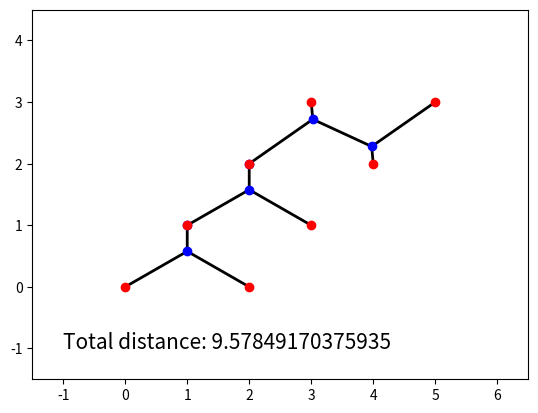

Python code for this plot:
__author__ = 'Samuel'
 
import random
import math
from itertools import combinations
import numpy as np
import pylab as pl
from matplotlib import collections as mc
from math import sin, cos, pi, factorial
import matplotlib.pyplot as plt
from mpl_toolkits.mplot3d import Axes3D
 
def dist(a, b):
    """Computes the distance between two points"""
    return (sum([(a[i] - b[i]) ** 2 for i in range(len(a))]) ** .5)
 
def unique(lis):
    """determines whether all the elements of a list are unique"""
    return list(set(lis)) == sorted(lis)
 
def hasNoAlmostPairs(lis):
    """forces trees to not have overlapping steiner points"""
    lx = []
    ly = []
    for i in lis:
        for j in range(len(lx)):
            if abs(i[0]-lx[j]) < .0001 and abs(i[1]-ly[j]) < .0001:
                return False
        lx.append(i[0])
        ly.append(i[1])
    return True
 
def createTree(snConnections, ssConnections):
    """Finds the tree structure denoted by snConnections (between steiner points
     and nodes) and ssConnections (connections between steiner points and other steiner points"""
    allPoints = [i for i in range(len(snConnections) - 2)] + [i + len(snConnections) - 2 for i in
                                                              range(len(snConnections))]
    tree = [(snConnections[i], i + len(snConnections) - 2) for i in range(len(snConnections))]
    allssConnections = []
    for i in combinations([i for i in range(len(snConnections) - 2)], 2):
        allssConnections.append(i)
    for i in ssConnections:
        tree.append(allssConnections[i])
    return tree
 
def DFS(tree):
    """Depth-first search"""
    stack = []
    discovered = []
    stack.insert(0, tree[0][0])
    while stack:
        v = stack[-1]
        stack = stack[:-1]
        if v not in discovered:
            discovered.append(v)
            for edge in tree:
                if v in edge:
                    for point in edge:
                        if point != v:
                            stack.insert(0, point)
    return discovered
 
def isFullyAttached(tree):
    if len(DFS(tree)) == len(set.union(set([i[0] for i in tree]), set([i[1] for i in tree]))):
        return True
    return False
 
def isValid(snConnections, ssConnections, steinerPoints):
    #Checks 3 things:
    # 1. whether the graph is a tree (acyclic, connected)
    # 2. whether each steiner point has degree 3
    # 3. there are no overlapping steiner points
    tree = createTree(snConnections, ssConnections)
    if not isFullyAttached(tree) or not hasNoAlmostPairs(steinerPoints):
        return False
 
    steinerPointsCounts = [0 for i in range(len(snConnections) - 2)]
    for i in snConnections:
        steinerPointsCounts[i] += 1
    allssConnections = []
    for i in combinations([i for i in range(len(snConnections) - 2)], 2):
        allssConnections.append(i)
    for i in ssConnections:
        for j in allssConnections[i]:
            steinerPointsCounts[j] += 1
    if all([i == 3 for i in steinerPointsCounts]):
        return True
    return False
 
def normalize(vec):
    """converts a vector into a unit vector"""
    return [i/(sum([j ** 2 for j in vec]) ** .5) for i in vec]
 
def nCr(n, r):
    if n < r:
        return 0
    return factorial(n) / (factorial(r) * factorial(n - r))
 
def pathLength(nodes, steinerPoints, ssConnections, snConnections):
    """computes the length of the current tree"""
    n = len(nodes)
    d = 0
 
    d += sum([dist(nodes[i], steinerPoints[snConnections[i]]) for i in range(n)])
    # allssConnections = []
    # for i in combinations([i for i in range(n - 2)], 2):
    #     allssConnections.append(i)
    allssConnections = [j for j in combinations([i for i in range(n - 2)], 2)]
 
    d += sum([dist(steinerPoints[allssConnections[i][0]],
              steinerPoints[allssConnections[i][1]]) for i in ssConnections])
    return d
 
def steinerTree(nodes):
    """Computes the Steiner Tree using an iterative heuristic"""
    #works in 2 or 3 dimensions
    R = len(nodes[0]) # either 2 or 3 -- this is the dimension we're working in
    n = len(nodes)
    steinerPoints = []
    for i in range(n - 2):
        steinerPoints.append([random.uniform(min([i[dim] for i in nodes]), max([i[dim] for i in nodes])) for dim in
                     range(R)])
    jump = 0
    for i in steinerPoints:
        for j in nodes:
            jump += dist(i, j)
    jump /= (len(steinerPoints) * len(nodes))
    #now the initial topology must be created
    snLocs = [i for i in range(n - 2)]
    snConnections = [random.choice(snLocs) for i in range(len(nodes))] #connections between steiner points and nodes
    ssLocs = [i for i in range(int(nCr(len(steinerPoints), 2)))]
    ssConnections = []  #connections between steiner points and other steiner points
    for i in range(n - 3):
        ssConnections.append(random.choice(ssLocs))
        ssLocs.remove(ssConnections[-1])
    print(createTree(snConnections, ssConnections))  #this is the structure of the initial tree
    iterations = 0
    while iterations < 25000:
        oldConnections = (snConnections[:],
                          ssConnections[:])  #these fucking colons needing to be here cost me hours of time
 
        vec = [random.random() for dim in range(R)]
        negaters = [random.randint(0, 1) for dim in range(R)]
        for dim in range(R):
            if negaters[dim]:
                vec[dim] *= -1
        vec = normalize(vec)
        #multiply each component by the jump size
        for j in range(R):
            vec[j] *= jump
        r = random.randint(0, len(steinerPoints) - 1)
        newsol = [steinerPoints[r][dim] + vec[dim] for dim in range(R)]
        newsteinerPoints = steinerPoints[:r] + [newsol] + steinerPoints[r + 1:]
        if pathLength(nodes, newsteinerPoints, ssConnections, snConnections) < \
                pathLength(nodes, steinerPoints, ssConnections, snConnections):
            steinerPoints = newsteinerPoints
 
        r1 = random.randint(0, len(snConnections) - 1)
        r2 = random.randint(0, len(snConnections) - 1)
        newSnConnections = snConnections[:]
        newSnConnections[r1], newSnConnections[r2] = newSnConnections[r2], newSnConnections[r1]
        if pathLength(nodes, steinerPoints, ssConnections, newSnConnections) < \
                pathLength(nodes, steinerPoints, ssConnections,snConnections):
            snConnections = newSnConnections[:]
        r = random.randint(0, len(ssConnections) - 1)
        newSsConnection = random.randint(0, nCr(len(steinerPoints), 2) - 1)
        if pathLength(nodes, steinerPoints, ssConnections[:r] + [newSsConnection] + ssConnections[r + 1:], snConnections) < \
                pathLength(nodes, steinerPoints, ssConnections, snConnections) and unique(
                                ssConnections[:r] + [newSsConnection] + ssConnections[r + 1:]):
            ssConnections[r] = newSsConnection
            allssConnections = [i for i in combinations([i for i in range(n - 2)], 2)]
            steinerPointsCounts = [3 for i in range(len(steinerPoints))]
            for i in ssConnections:
                for j in allssConnections[i]:
                    steinerPointsCounts[j] -= 1
            snConnections = []
            for i in range(len(steinerPointsCounts)):
                for j in range(steinerPointsCounts[i]):
                    snConnections.append(i)
            random.shuffle(snConnections)
        if not isValid(snConnections, ssConnections, steinerPoints):
            snConnections, ssConnections = oldConnections
        jump *= .9995
        iterations += 1
        if iterations == 25000 and not isValid(snConnections, ssConnections, steinerPoints):
            # restarts if we've failed
            print("Starting over...")
            steinerPoints = []
            for i in range(n - 2):
                steinerPoints.append([random.uniform(min([i[dim] for i in nodes]), max([i[dim] for i in nodes])) for dim in
                             range(R)])
            jump = 0
            for i in steinerPoints:
                for j in nodes:
                    jump += dist(i, j)
            jump /= (len(steinerPoints) * len(nodes))
            #now the initial topology must be created
            snLocs = [i for i in range(n - 2)]
            snConnections = [random.choice(snLocs) for i in range(len(nodes))] #connections between steiner points and nodes
            ssLocs = [i for i in range(int(nCr(len(steinerPoints), 2)))]
            ssConnections = []  #connections between steiner points and other steiner points
            for i in range(n - 3):
                ssConnections.append(random.choice(ssLocs))
                ssLocs.remove(ssConnections[-1])
            iterations = 0
 
    #wrap up program
    
    print("steinerPoints:")
    for sol in steinerPoints:
        print(sol)
    print("ssConnections: ", ssConnections)
    print("snConnections: ", snConnections)
    print("tree: ", createTree(snConnections, ssConnections))
    print(pathLength(nodes, steinerPoints, ssConnections, snConnections))
    # if not isValid(snConnections, ssConnections):
    #     print("I have not generated a valid Steiner tree for you. I am very sorry.")
    #     return
 
    #for 2D plots:
    if R == 2:
        lines = []
        for i in range(n):
            lines.append([nodes[i], steinerPoints[snConnections[i]]])
        allssConnections = []
        for i in combinations([i for i in range(n - 2)], 2):
            allssConnections.append(i)
        for i in ssConnections:
            lines.append([steinerPoints[allssConnections[i][0]], steinerPoints[allssConnections[i][1]]])
        col = np.array([(0, 0, 0, 1)])
        lc = mc.LineCollection(lines, colors=col, linewidths=2)
        fig, ax = pl.subplots()
        ax.add_collection(lc)
        ax.autoscale()
        ax.margins(0.1)
        pl.plot([i[0] for i in steinerPoints], [i[1] for i in steinerPoints], 'bo')
        pl.plot([i[0] for i in nodes], [i[1] for i in nodes], 'ro')
        pl.axis([min(i[0] for i in nodes) - 1.5, max(i[0] for i in nodes) + 1.5,
                 min(i[1] for i in nodes) - 1.5, max(i[1] for i in nodes) + 1.5])
        ax.text(min([i[0] for i in nodes]) - 1, min(i[1] for i in nodes) - 1,
                "Total distance: " + str(pathLength(nodes, steinerPoints, ssConnections, snConnections)), fontsize=15)
        pl.show()
 
    #for 3D plots
    if R == 3:
        lines = []
        for i in range(n):
            lines.append([nodes[i], steinerPoints[snConnections[i]]])
        allssConnections = []
        for i in combinations([i for i in range(n - 2)], 2):
            allssConnections.append(i)
        for i in ssConnections:
            lines.append([steinerPoints[allssConnections[i][0]], steinerPoints[allssConnections[i][1]]])
        VecStart_x = []
        VecStart_y = []
        VecStart_z = []
        VecEnd_x = []
        VecEnd_y = []
        VecEnd_z = []
        for line in lines:
            VecStart_x.append(line[0][0])
            VecEnd_x.append(line[1][0])
            VecStart_y.append(line[0][1])
            VecEnd_y.append(line[1][1])
            VecStart_z.append(line[0][2])
            VecEnd_z.append(line[1][2])
 
        fig = plt.figure()
        ax = fig.add_subplot(111, projection='3d')
        for i in range(len(VecStart_x)):
            ax.plot([VecStart_x[i], VecEnd_x[i]], [VecStart_y[i], VecEnd_y[i]], zs=[VecStart_z[i], VecEnd_z[i]])
        pl.plot([i[0] for i in steinerPoints], [i[1] for i in steinerPoints], [i[2] for i in steinerPoints], 'bo')
        pl.plot([i[0] for i in nodes], [i[1] for i in nodes], [i[2] for i in nodes], 'ro')
        # ax.text(min([i[0] for i in nodes])-1, min(i[1] for i in nodes)-1, min(i[2] for i in nodes)-1,
        #         "Total distance: "+str(pathLength(nodes, steinerPoints, ssConnections, snConnections)), fontsize=15)
        ax.set_title("Total Distance: " + str(pathLength(nodes, steinerPoints, ssConnections, snConnections)))
        pl.show()
 
#NOTE: the more points, the lower the likelihood of working well
#run the program several times instead of just once
 
#if the user is to give input
# points0 = []
# n = int(input("How many nodes? "))
# for i in range(n):
#     point = input("Enter a node (x,y[, z]): ")
#     points0.append(point)
# points1 = []
# for i in points0:
#     s = ''
#     for j in i:
#         if j not in '( )':
#             s += j
#     points1.append(i)
# points2 = []
# for i in points1:
#     commaLoc = i.index(',')
#     p = (float(i[:commaLoc]),float(i[commaLoc+1:]))
#     points2.append(p)
# nodes = points2
 
#some good examples to try
#uncomment whichever you want
 
def steinerTreePolygon(numSides):
    nodes = []
    n = numSides
    for i in range(n):
        nodes.append((cos(2 * pi * (i / n)), sin(2 * pi * (i / n))))
    steinerTree(nodes)
#steinerTreePolygon(4)
 
#random nodes (2D)
#n = 8
# nodes = [(random.uniform(0,5), random.uniform(0,5)) for i in range(n)]
# steinerTree(nodes)
 
#random nodes (3D)
#n = 6
# nodes = [(random.uniform(0,5), random.uniform(0,5), random.uniform(0,5)) for i in range(n)]
# steinerTree(nodes)
 
# 3 x 3 grid
#steinerTree(((0,0),(3,0),(6,0),(0,3),(3,3),(6,3),(6,6),(3,6),(0,6)))
 
#eight points arranged in a parallelogram 4x2
steinerTree(((0,0),(2,0),(1,1),(3,1),(2,2),(4,2),(3,3),(5,3)))
 
#10 points arranged in a parallelogram 5x2
#steinerTree(((0,0),(2,0),(1,1),(3,1),(2,2),(4,2),(3,3),(5,3),(4,4),(6,4)))
 
#12 points arranged in a parallelogram 6x2
#steinerTree(((0,0),(2,0),(1,1),(3,1),(2,2),(4,2),(3,3),(5,3),(4,4),(6,4),(5,5),(7,5)))
 
#eight points in a rhombus
# steinerTree(((0,0),(4,-1),(4,1),(8,-2),(8,2),(12,-1),(12,1),(16,0)))
 
#nine points in a parallelogram 3x3
#steinerTree(((0,0),(3,0),(6,0),(1,2),(4,2),(7,2),(2,4),(5,4),(8,4)))
 
##ten points in a pentagram
# nodes = []
# n = 5
# for i in range(n):
#         nodes.append([cos(2*pi*(i/n)),sin(2*pi*(i/n))])
# for i in ([-0.809016994374947, 2.4898982848827798],\
#           [2.118033988749895, -1.5388417685876268],\
#           [-2.618033988749896, 0],\
#           [-0.8090169943749479, -2.4898982848827806],\
#           [2.118033988749895, 1.5388417685876266]):
#     nodes.append(i)
# steinerTree(nodes)
 
#ten points in a pentagram, and the origin (11 total)
# nodes = []
# n = 5
# for i in range(n):
#         nodes.append([cos(2*pi*(i/n)),sin(2*pi*(i/n))])
# for i in ([-0.809016994374947, 2.4898982848827798],\
#           [2.118033988749895, -1.5388417685876268],\
#           [-2.618033988749896, 0],\
#           [-0.8090169943749479, -2.4898982848827806],\
#           [2.118033988749895, 1.5388417685876266],\
#           [0,0]):
#     nodes.append(i)
# steinerTree(nodes)
 
##12 points arranged in a hexagram
# nodes = []
# n = 6
# for i in range(n):
#         nodes.append([cos(2*pi*(i/n)),sin(2*pi*(i/n))])
# for i in ([3**.5 * cos(pi/6), 3**.5 * sin(pi/6)],
#           [0, 3**.5],
#           [-(3**.5 * cos(pi/6)), 3**.5 * sin(pi/6)],
#           [-(3**.5 * cos(pi/6)), -(3**.5 * sin(pi/6))],
#           [0, -(3**.5)],
#           [3**.5 * cos(pi/6), -(3**.5 * sin(pi/6))]):
#     nodes.append(i)
# steinerTree(nodes)
 
##12 points arranged in a hexagram, with the origin (13 total)
# nodes = []
# n = 6
# for i in range(n):
#         nodes.append([cos(2*pi*(i/n)),sin(2*pi*(i/n))])
# for i in ([3**.5 * cos(pi/6), 3**.5 * sin(pi/6)],
#           [0, 3**.5],
#           [-(3**.5 * cos(pi/6)), 3**.5 * sin(pi/6)],
#           [-(3**.5 * cos(pi/6)), -(3**.5 * sin(pi/6))],
#           [0, -(3**.5)],
#           [3**.5 * cos(pi/6), -(3**.5 * sin(pi/6))],
#           [0,0]):
#     nodes.append(i)
# steinerTree(nodes)
 
##12 points arranged in a right triangle
#steinerTree(((0,0),(1,0),(2,0),(3,0),(4,0),(4,1),(4,2),(4,3),(4,4),(1,1),(2,2),(3,3)))
 
##12 points arranged in an equilateral triangle
# steinerTree(((-2,0),(-1,0),(0,0),(1,0),(2,0),(0,2*3**.5),\
#              (.5,1.5*3**.5),(1,3**.5),(1.5,.5*3**.5),\
#              (-.5,1.5*3**.5),(-1,3**.5),(-1.5,.5*3**.5)))
 
##12 points in a thick plus sign
#steinerTree(((1,0),(2,0),(0,1),(1,1),(2,1),(3,1),(0,2),(1,2),(2,2),(3,2),(1,3),(2,3)))
 
#8 points  arranged in a cube (3D)
#steinerTree(((0,0,0),(1,0,0),(0,1,0),(0,0,1),(0,1,1),(1,0,1),(1,1,0),(1,1,1)))
#solution:
# steinerPoints:
# [0.7113248710539583, 0.500000043151846, 0.49999999640310383]
# [0.8556624539373641, 0.5000000394786789, 0.24999998062671402]
# [0.14433756974080342, 0.50000001900439, 0.7499999881138082]
# [0.8556624301183892, 0.500000035562603, 0.7499999901123915]
# [0.28867512066534423, 0.5000000263639303, 0.5000000025402277]
# [0.14433755846316024, 0.500000022234928, 0.2500000054998505]
# ssConnections:  [2, 3, 10, 0, 14]
# snConnections:  [5, 1, 5, 2, 2, 3, 1, 3]
# tree:  [(5, 6), (1, 7), (5, 8), (2, 9), (2, 10), (3, 11), (1, 12), (3, 13), (0, 3), (0, 4), (2, 4), (0, 1), (4, 5)]
# 6.196152422706635
 
#4 points in a square (3D)
#steinerTree(((0,1,0),(1,0,0),(0,0,0),(1,1,0)))
 
#4 points arranged in a tetrahedron (3D)
#steinerTree(((1,0,-1/2**.5),(-1,0,-1/2**.5),(0,1,1/2**.5),(0,-1,1/2**.5)))
 
#8 points arranged in an octahedron (3D)
#steinerTree(((1,0,0),(-1,0,0),(0,1,0),(0,-1,0),(0,0,1),(0,0,-1)))
 
#12 points arranged in an icosahedron (3D) -- 12 points in 3D is pretty much too hard to solve for this code
# phi = (1+5**.5)/2
# steinerTree(((0,1,phi),(0,-1,phi),(0,1,-phi),(0,-1,-phi),\
#              (1,phi,0),(-1,phi,0),(1,-phi,0),(-1,-phi,0),\
#              (phi,0,1),(-phi,0,1),(phi,0,-1),(-phi,0,-1)))
 
#6 points arranged in a right triangular prism (3D); record length 4.501053308. global?
#steinerTree(((0,0,0),(0,1,0),(1,0,0),(0,0,1),(0,1,1),(1,0,1)))
 
#6 points arranged in a equilateral triangular prism (3D) -- record 8.464101615 = 2*(3**.5) + 5
#thick enough so the global min is not just a degeneration of the honeycomb hexagonal tree
#steinerTree(((-1, 0, 0), (1, 0, 0), (0, (3 ** .5), 0), (-1, 0, 2), (1, 0, 2), (0, (3 ** .5), 2)))
 
#6 points in an uneven triangular prism (3D) -- record 7.608
# steinerTree((((1, 0,0),\
# (0.5, 0.8660254037844386,2),\
# (-0.5, 0.8660254037844387,0),\
# (-1,0,2),\
# (-0.5,-0.8660254037844384,0),\
# (0.5,-0.8660254037844386,2))))
 
#8 points in a parallelepiped -- record 14.21773754
#steinerTree(((0,0,0),(1,2,0),(3,0,0),(4,2,0),(1,1,2),(2,3,2),(4,1,2),(5,3,2)))